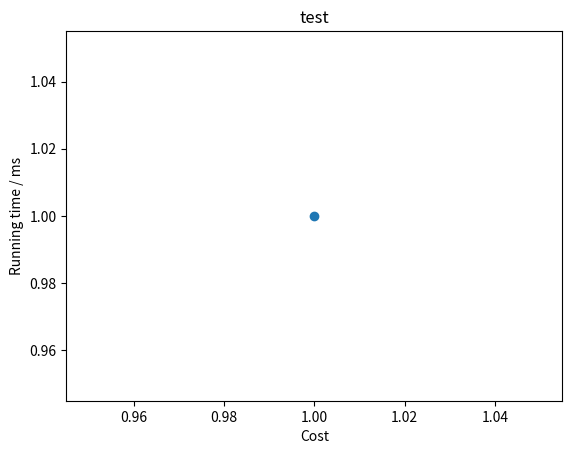

Generate this figure with matplotlib:
from matplotlib import pyplot as plt


def plot_cost_running_time(cost_list, running_time_list, title, output_filepath):
    plt.figure()
    plt.scatter(cost_list, running_time_list)
    plt.title(title)
    plt.xlabel('Cost')
    plt.ylabel('Running time / ms')
    plt.show()
    plt.savefig(output_filepath)


if __name__ == '__main__':
    plot_cost_running_time([1], [1], 'test', 'test')
